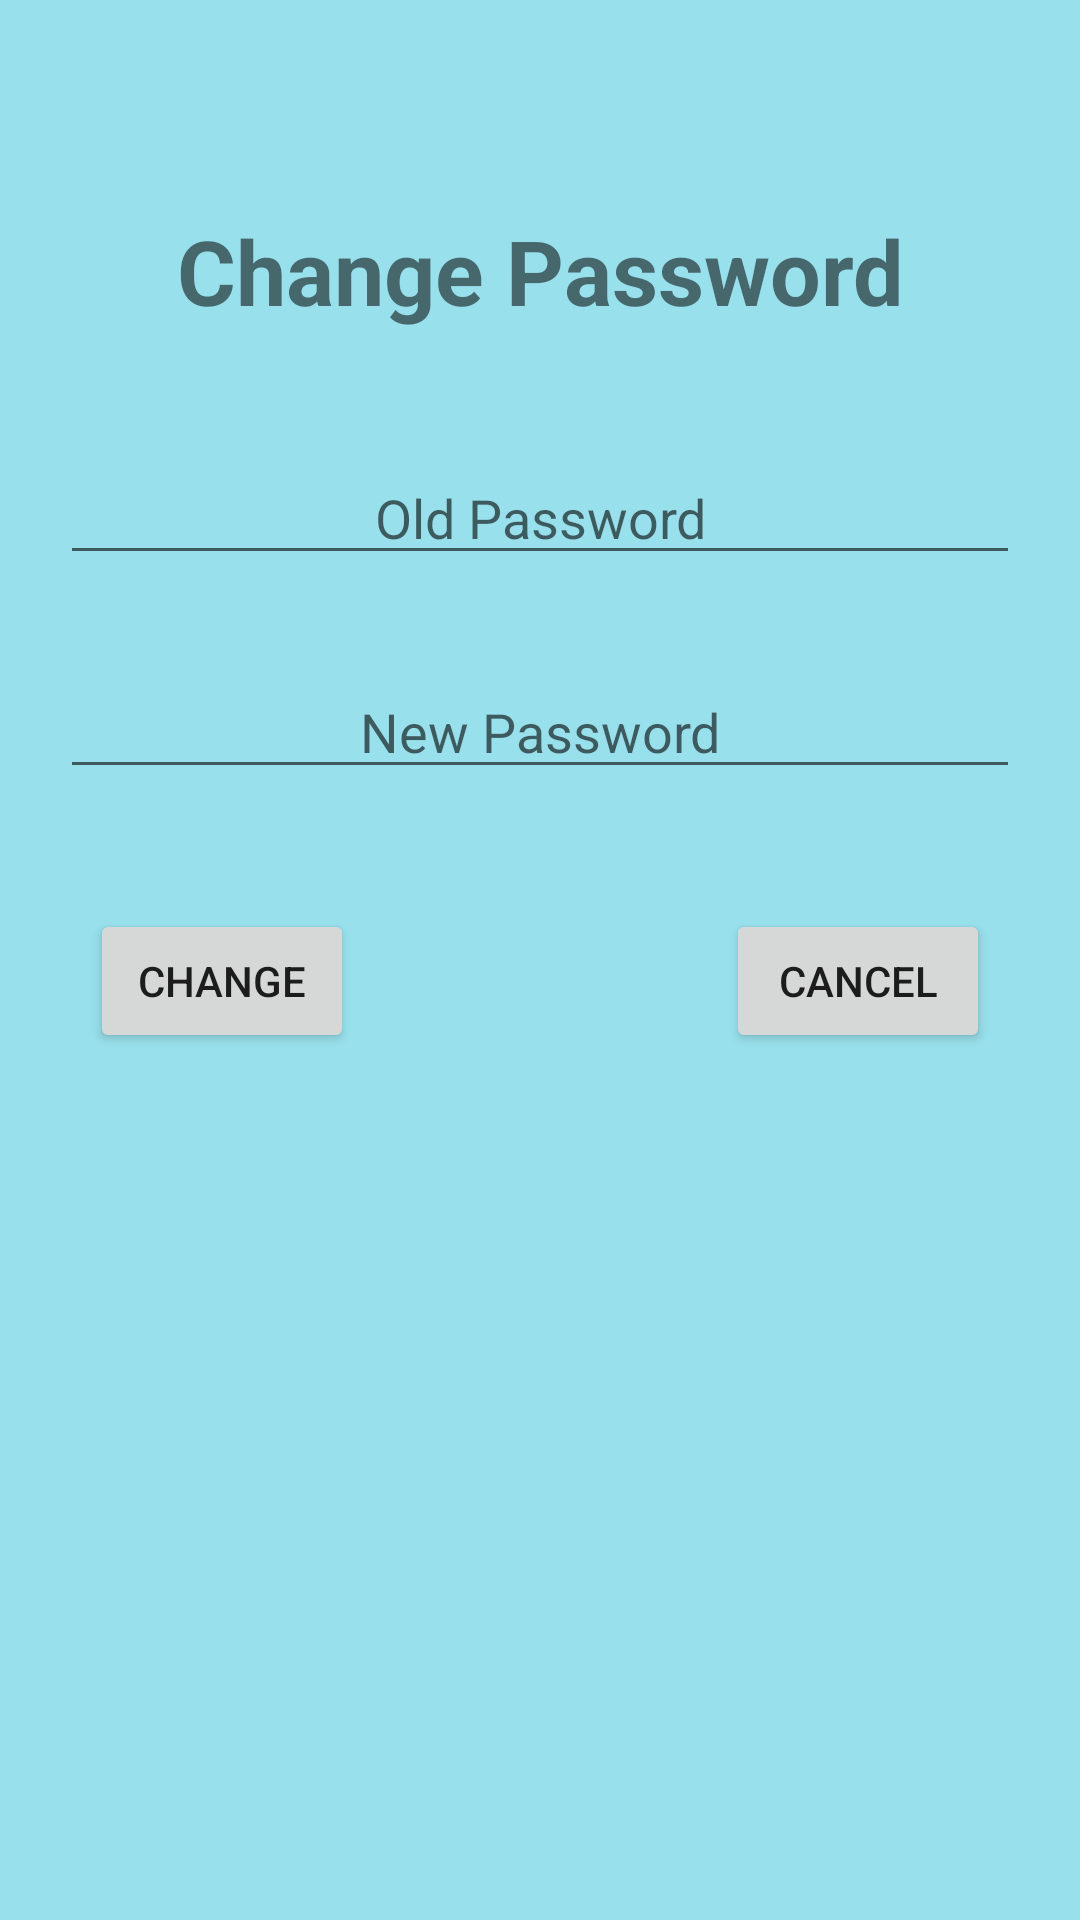

Layout XML and referenced resources for this Android screen:
<!-- AndroidManifest.xml: application theme AppTheme -->
<!-- res/layout/fragment_change_password.xml -->
<?xml version="1.0" encoding="utf-8"?>
<androidx.constraintlayout.widget.ConstraintLayout xmlns:android="http://schemas.android.com/apk/res/android"
    xmlns:app="http://schemas.android.com/apk/res-auto"
    xmlns:tools="http://schemas.android.com/tools"
    android:id="@+id/changePasswordLayout"
    android:layout_width="match_parent"
    android:layout_height="match_parent"
    android:background="#98E0EC"
    tools:context=".ChangePasswordFragment">


    <EditText
        android:id="@+id/oldPassword"
        android:layout_width="match_parent"
        android:layout_height="wrap_content"
        android:layout_marginStart="20dp"
        android:layout_marginTop="40dp"
        android:layout_marginEnd="20dp"
        android:ems="10"
        android:hint="Old Password"
        android:inputType="textPassword"
        android:textAlignment="center"
        app:layout_constraintEnd_toEndOf="parent"
        app:layout_constraintStart_toStartOf="parent"
        app:layout_constraintTop_toBottomOf="@+id/change_pw_label" />

    <EditText
        android:id="@+id/newPassword"
        android:layout_width="match_parent"
        android:layout_height="wrap_content"
        android:layout_marginStart="20dp"
        android:layout_marginTop="30dp"
        android:layout_marginEnd="20dp"
        android:ems="10"
        android:hint="New Password"
        android:inputType="textPassword"
        android:textAlignment="center"
        app:layout_constraintEnd_toEndOf="parent"
        app:layout_constraintStart_toStartOf="parent"
        app:layout_constraintTop_toBottomOf="@+id/oldPassword" />

    <Button
        android:id="@+id/changeButton"
        android:layout_width="wrap_content"
        android:layout_height="wrap_content"
        android:layout_marginStart="30dp"
        android:layout_marginTop="40dp"
        android:text="Change"
        app:layout_constraintStart_toStartOf="parent"
        app:layout_constraintTop_toBottomOf="@+id/newPassword" />

    <Button
        android:id="@+id/cancelButton"
        android:layout_width="wrap_content"
        android:layout_height="wrap_content"
        android:layout_marginTop="40dp"
        android:layout_marginEnd="30dp"
        android:text="Cancel"
        app:layout_constraintEnd_toEndOf="parent"
        app:layout_constraintTop_toBottomOf="@+id/newPassword" />

    <TextView
        android:id="@+id/change_pw_label"
        android:layout_width="wrap_content"
        android:layout_height="wrap_content"
        android:layout_marginTop="70dp"
        android:text="Change Password"
        android:textSize="30sp"
        android:textStyle="bold"
        app:layout_constraintEnd_toEndOf="parent"
        app:layout_constraintStart_toStartOf="parent"
        app:layout_constraintTop_toTopOf="parent" />
</androidx.constraintlayout.widget.ConstraintLayout>
<!-- resources referenced by this layout -->
<resources>
  <style name="AppTheme" parent="Theme.AppCompat.Light.DarkActionBar">
          
          <item name="colorPrimary">@color/colorPrimary</item>
          <item name="colorPrimaryDark">@color/colorPrimaryDark</item>
          <item name="colorAccent">@color/colorAccent</item>
      </style>
  <color name="colorPrimary">#008577</color>
  <color name="colorPrimaryDark">#307068</color>
  <color name="colorAccent">#D81B60</color>
</resources>
